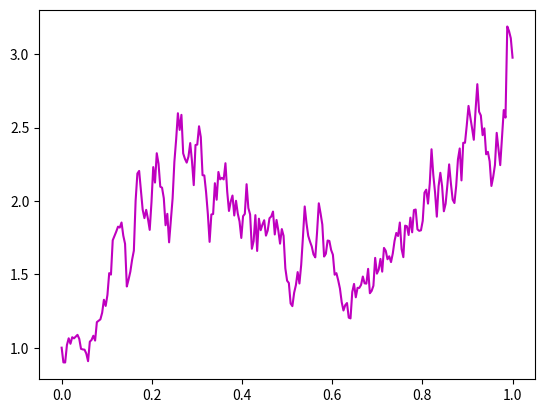

Write the Python code that produced this figure. (Note: this script raises an exception after producing the figure.)
# Python analog of em.m in Higham, 2001
# Euler-Maruyama method on linear SDE

# SDE is dX = lam*X dt + mu*X dW, X(0) = Xzero
#   where lam = 2, mu = 1, and Xzero = 1.

# Discretized Brownian path over [0, 1] has dt = 2**(-8).
# Euler-Maruyama uses timestep R*dt

import numpy as np
import matplotlib.pyplot as plt

# np.random.seed(100)
lam, mu, Xzero = 2, 1, 1
T, N = 1, 2**8
dt = T/N
t = np.linspace(start=0, stop=T, num=N+1)
dW = np.random.normal(loc=0, scale=np.sqrt(dt), size=N)
W = np.insert(arr=np.cumsum(dW), obj=0, values=0)

Xtrue = Xzero*np.exp((lam - mu**2/2)*t + mu*W)  # Compute the true path
plt.plot(t, Xtrue, 'm-')

R = 1; Dt = R*dt; L = N//R
Xem = np.zeros(shape=L+1)
Xtemp = Xzero
Xem[0] = Xtemp
for j in range(L):
    Winc = np.sum(dW[R*j:R*(j+1)])
    Xtemp += Dt*lam*Xtemp + mu*Xtemp*Winc
    Xem[j+1] = Xtemp

plt.plot(np.linspace(start=0, stop=T, num=N/R+1), Xem, 'r--*')
plt.xlabel('$t$')
plt.ylabel('$X(t)$')
plt.show()

emerr = np.abs(Xem[-1] - Xtrue[-1])
print(emerr)
